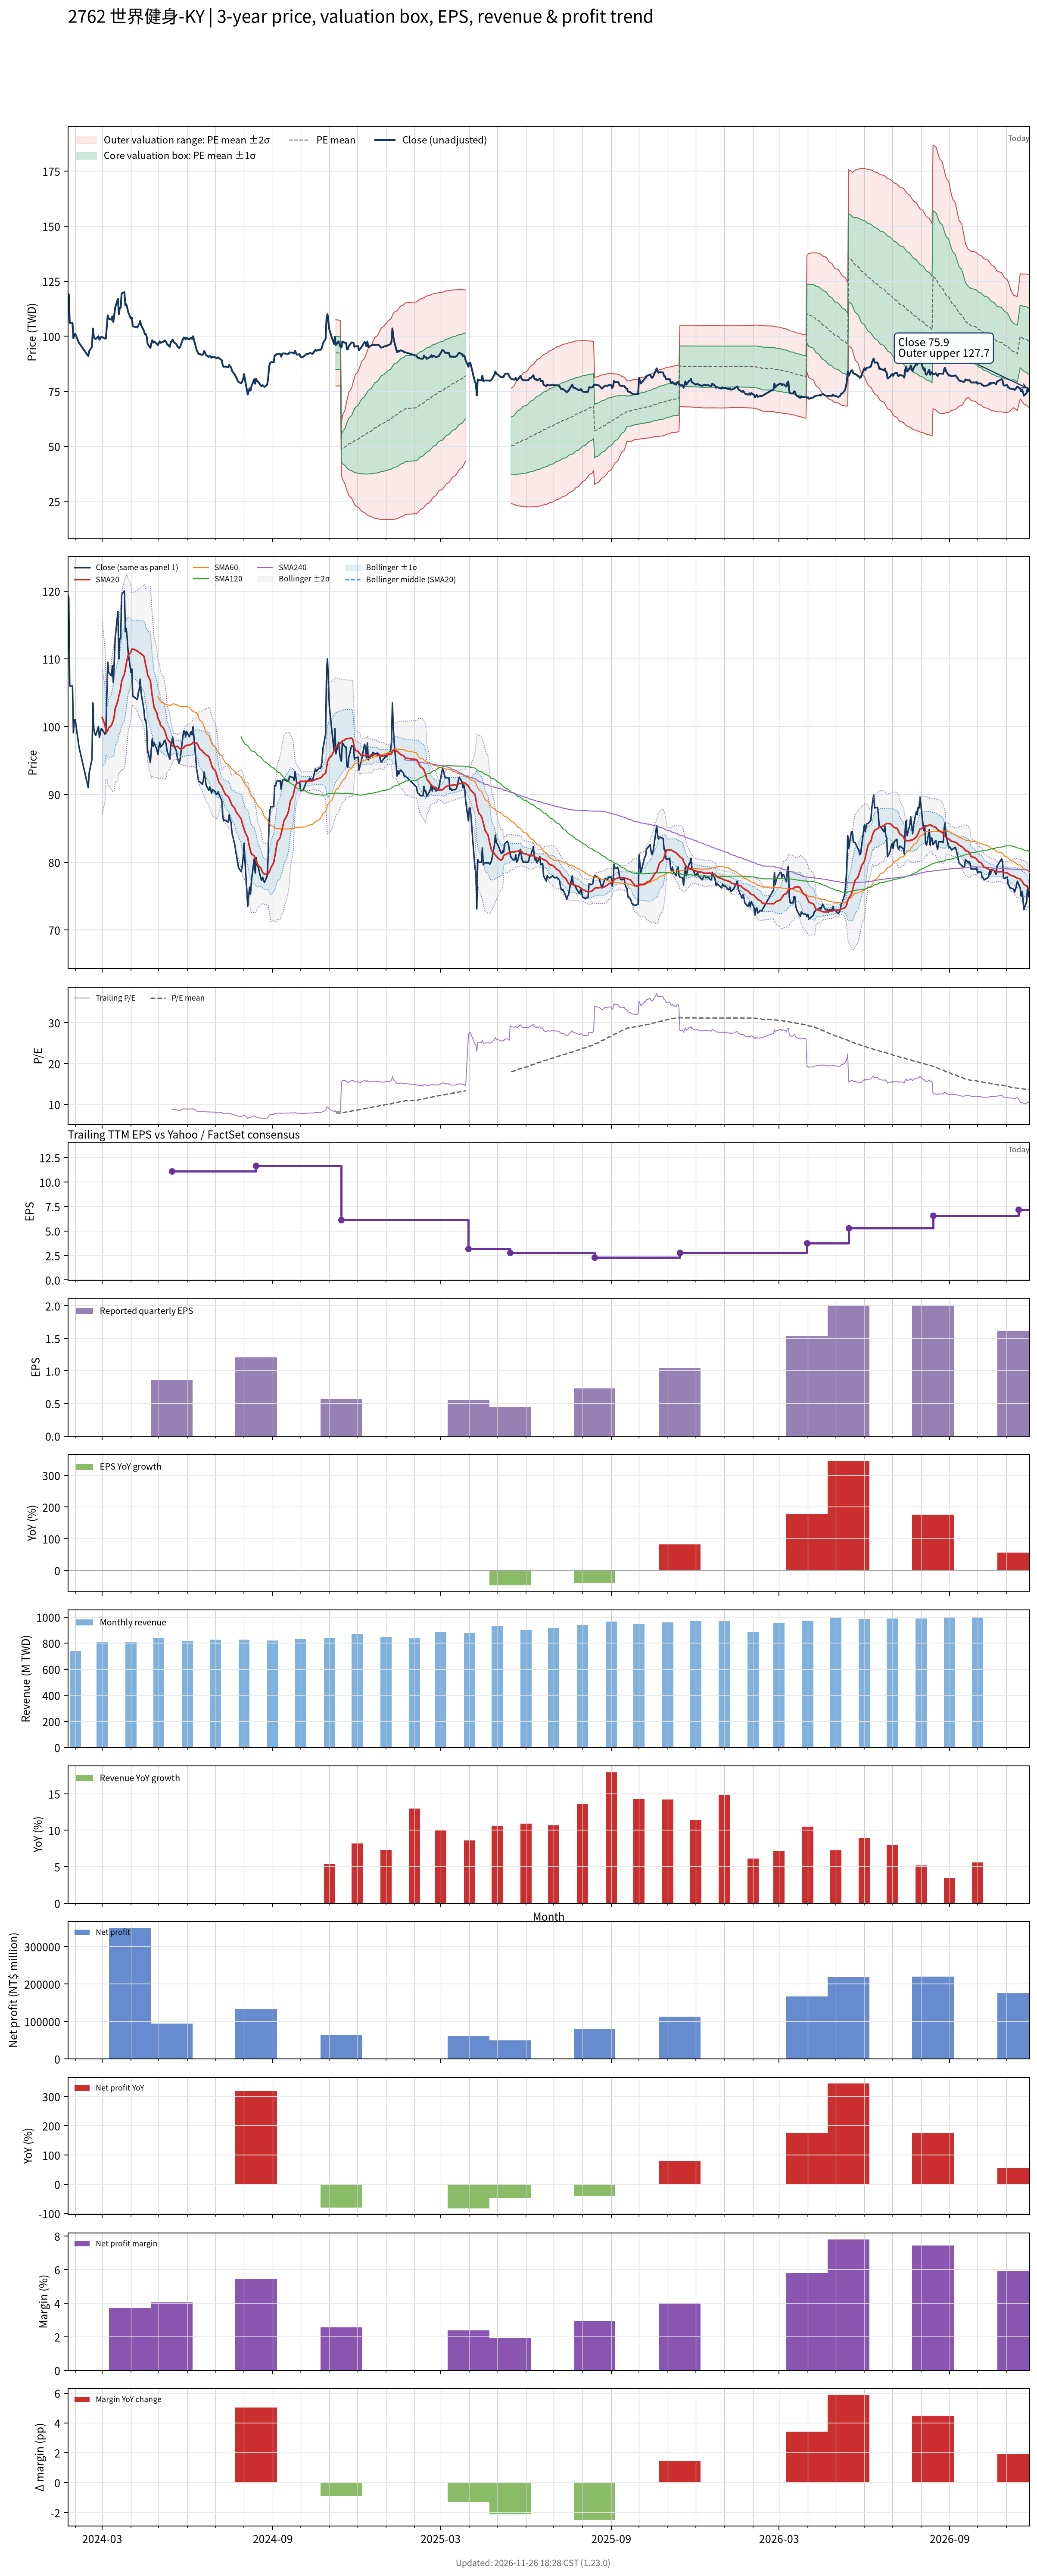

The file beside this chart, header and first rows:
# chart-version: skill-stock-dynamic-val…
date, close, available_date, period_end, eps, ttm_eps, pe, pe_mean, pe_std, price_m2, price_m1, price_mean, price_p1, price_p2, forward_eps, forward_pe, forward_pe_mean, forward_pe_std, forward_price_m2, forward_price_m1, forward_price_mean, forward_price_p1, forward_price_p2, sma20
2024-01-24, 119.5, , , , , , , , , , , , , , , , , , , , , , 
2024-01-25, 119, , , , , , , , , , , , , , , , , , , , , , 
2024-01-26, 106, , , , , , , , , , , , , , , , , , , , , , 
2024-01-29, 106, , , , , , , , , , , , , , , , , , , , , , 
2024-01-30, 99.1, , , , , , , , , , , , , , , , , , , , , , 
2024-01-31, 101, , , , , , , , , , , , , , , , , , , , , , 
2024-02-01, 101, , , , , , , , , , , , , , , , , , , , , , 
2024-02-02, 100, , , , , , , , , , , , , , , , , , , , , , 
2024-02-05, 97, , , , , , , , , , , , , , , , , , , , , , 
2024-02-15, 91, , , , , , , , , , , , , , , , , , , , , , 
2024-02-16, 93.2, , , , , , , , , , , , , , , , , , , , , , 
2024-02-19, 95.2, , , , , , , , , , , , , , , , , , , , , , 
2024-02-20, 103.5, , , , , , , , , , , , , , , , , , , , , , 
2024-02-21, 99.7, , , , , , , , , , , , , , , , , , , , , , 
2024-02-22, 99, , , , , , , , , , , , , , , , , , , , , , 
2024-02-23, 98.7, , , , , , , , , , , , , , , , , , , , , , 
2024-02-26, 100, , , , , , , , , , , , , , , , , , , , , , 
2024-02-27, 98.4, , , , , , , , , , , , , , , , , , , , , , 
2024-02-29, 99.7, , , , , , , , , , , , , , , , , , , , , , 
2024-03-01, 99.6, , , , , , , , , , , , , , , , , , , , , , 101.3
2024-03-04, 98.9, , , , , , , , , , , , , , , , , , , , , , 100.3
2024-03-05, 99, , , , , , , , , , , , , , , , , , , , , , 99.3
2024-03-06, 104.5, , , , , , , , , , , , , , , , , , , , , , 99.22
2024-03-07, 109.5, , , , , , , , , , , , , , , , , , , , , , 99.4
2024-03-08, 108, , , , , , , , , , , , , , , , , , , , , , 99.84
2024-03-11, 107.5, , , , , , , , , , , , , , , , , , , , , , 100.2
2024-03-12, 109, , , , , , , , , , , , , , , , , , , , , , 100.6
2024-03-13, 106.5, , , , , , , , , , , , , , , , , , , , , , 100.9
2024-03-14, 109.5, , , , , , , , , , , , , , , , , , , , , , 101.5
2024-03-15, 113, , , , , , , , , , , , , , , , , , , , , , 102.6
2024-03-18, 117, , , , , , , , , , , , , , , , , , , , , , 103.8
2024-03-19, 110, , , , , , , , , , , , , , , , , , , , , , 104.5
2024-03-20, 113, , , , , , , , , , , , , , , , , , , , , , 105
2024-03-21, 113, , , , , , , , , , , , , , , , , , , , , , 105.7
2024-03-22, 119.5, , , , , , , , , , , , , , , , , , , , , , 106.7
2024-03-25, 120, , , , , , , , , , , , , , , , , , , , , , 107.8
2024-03-26, 114, , , , , , , , , , , , , , , , , , , , , , 108.5
2024-03-27, 114.5, , , , , , , , , , , , , , , , , , , , , , 109.3
2024-03-28, 113, , , , , , , , , , , , , , , , , , , , , , 110
2024-03-29, 111, , , , , , , , , , , , , , , , , , , , , , 110.5
2024-04-01, 108, , , , , , , , , , , , , , , , , , , , , , 111
2024-04-02, 108.5, , , , , , , , , , , , , , , , , , , , , , 111.5
2024-04-03, 104.5, , , , , , , , , , , , , , , , , , , , , , 111.5
2024-04-08, 104, , , , , , , , , , , , , , , , , , , , , , 111.2
2024-04-09, 105, , , , , , , , , , , , , , , , , , , , , , 111
2024-04-10, 105.5, , , , , , , , , , , , , , , , , , , , , , 110.9
2024-04-11, 107, , , , , , , , , , , , , , , , , , , , , , 110.8
2024-04-12, 105, , , , , , , , , , , , , , , , , , , , , , 110.8
2024-04-15, 102.5, , , , , , , , , , , , , , , , , , , , , , 110.4
2024-04-16, 101, , , , , , , , , , , , , , , , , , , , , , 109.8
2024-04-17, 101, , , , , , , , , , , , , , , , , , , , , , 109
2024-04-18, 99.9, , , , , , , , , , , , , , , , , , , , , , 108.5
2024-04-19, 96.5, , , , , , , , , , , , , , , , , , , , , , 107.7
2024-04-22, 94.7, , , , , , , , , , , , , , , , , , , , , , 106.8
2024-04-23, 96.7, , , , , , , , , , , , , , , , , , , , , , 105.6
2024-04-24, 98.2, , , , , , , , , , , , , , , , , , , , , , 104.5
2024-04-25, 97.1, , , , , , , , , , , , , , , , , , , , , , 103.7
2024-04-26, 97.6, , , , , , , , , , , , , , , , , , , , , , 102.8
2024-04-29, 96.6, , , , , , , , , , , , , , , , , , , , , , 102
... 627 more rows
